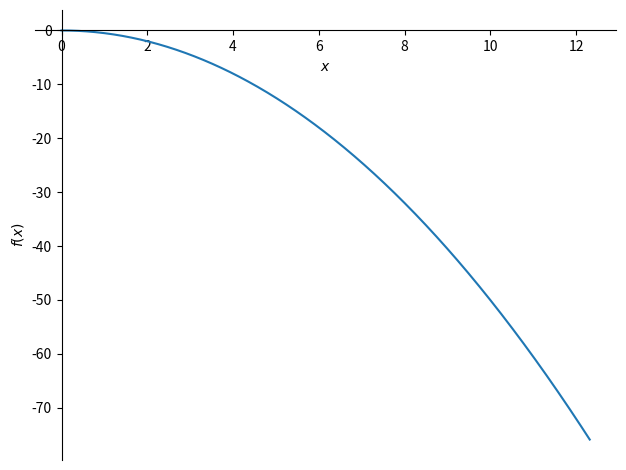
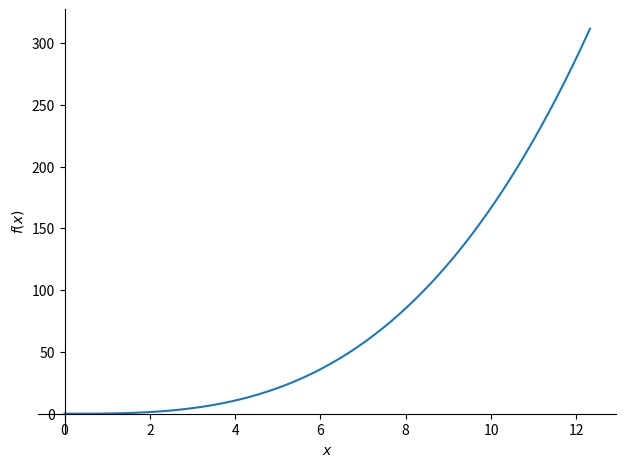
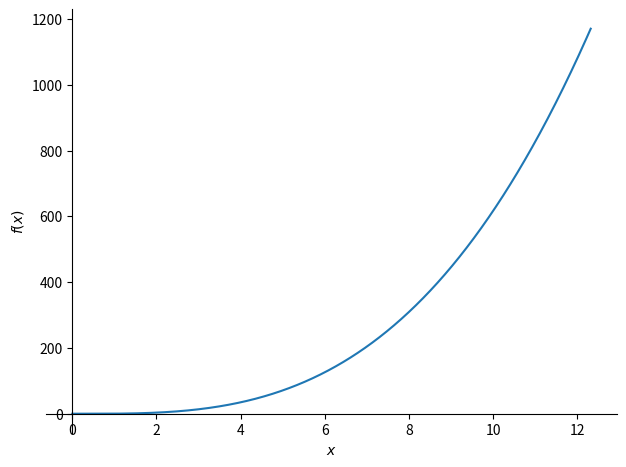

Write the Python code that produced these figures, in order.
# importing tools

import numpy as np
import matplotlib.pyplot as plt
import scipy as sp
import sympy as sym

#define x as a symbol 
x = sym.Symbol('x')

# define function
def f1(x) :
    return x

def f2 (x) :
    return 2 * x ** 3

def d (x):
    return 2 * x - 1 

# shear calculator 
def shear(f, x):
    S = sym.integrate(f,x) * (-1)
    return S


# bending calculator 
def bending(f,x) :
    S = sym.integrate(f,x)
    B = sym.integrate(S,x)
    return B


#torsion calculator
def torsion(f,x, d):
    t = f * d
    T = sym.integrate(t,x)
    return T
    
    
print(shear( f1(x) , x ) )
print(bending( f1(x) , x ) )

    
sfunction = shear( f1(x) , x )
bfunction = bending( f1(x) , x )
tfunction = torsion(f1(x) , x , d(x) )
    
sym.plot(sfunction,(x,0,12.32))
sym.plot(bfunction,(x,0,12.32))
sym.plot(tfunction, (x,0,12.32))
            
    

 
